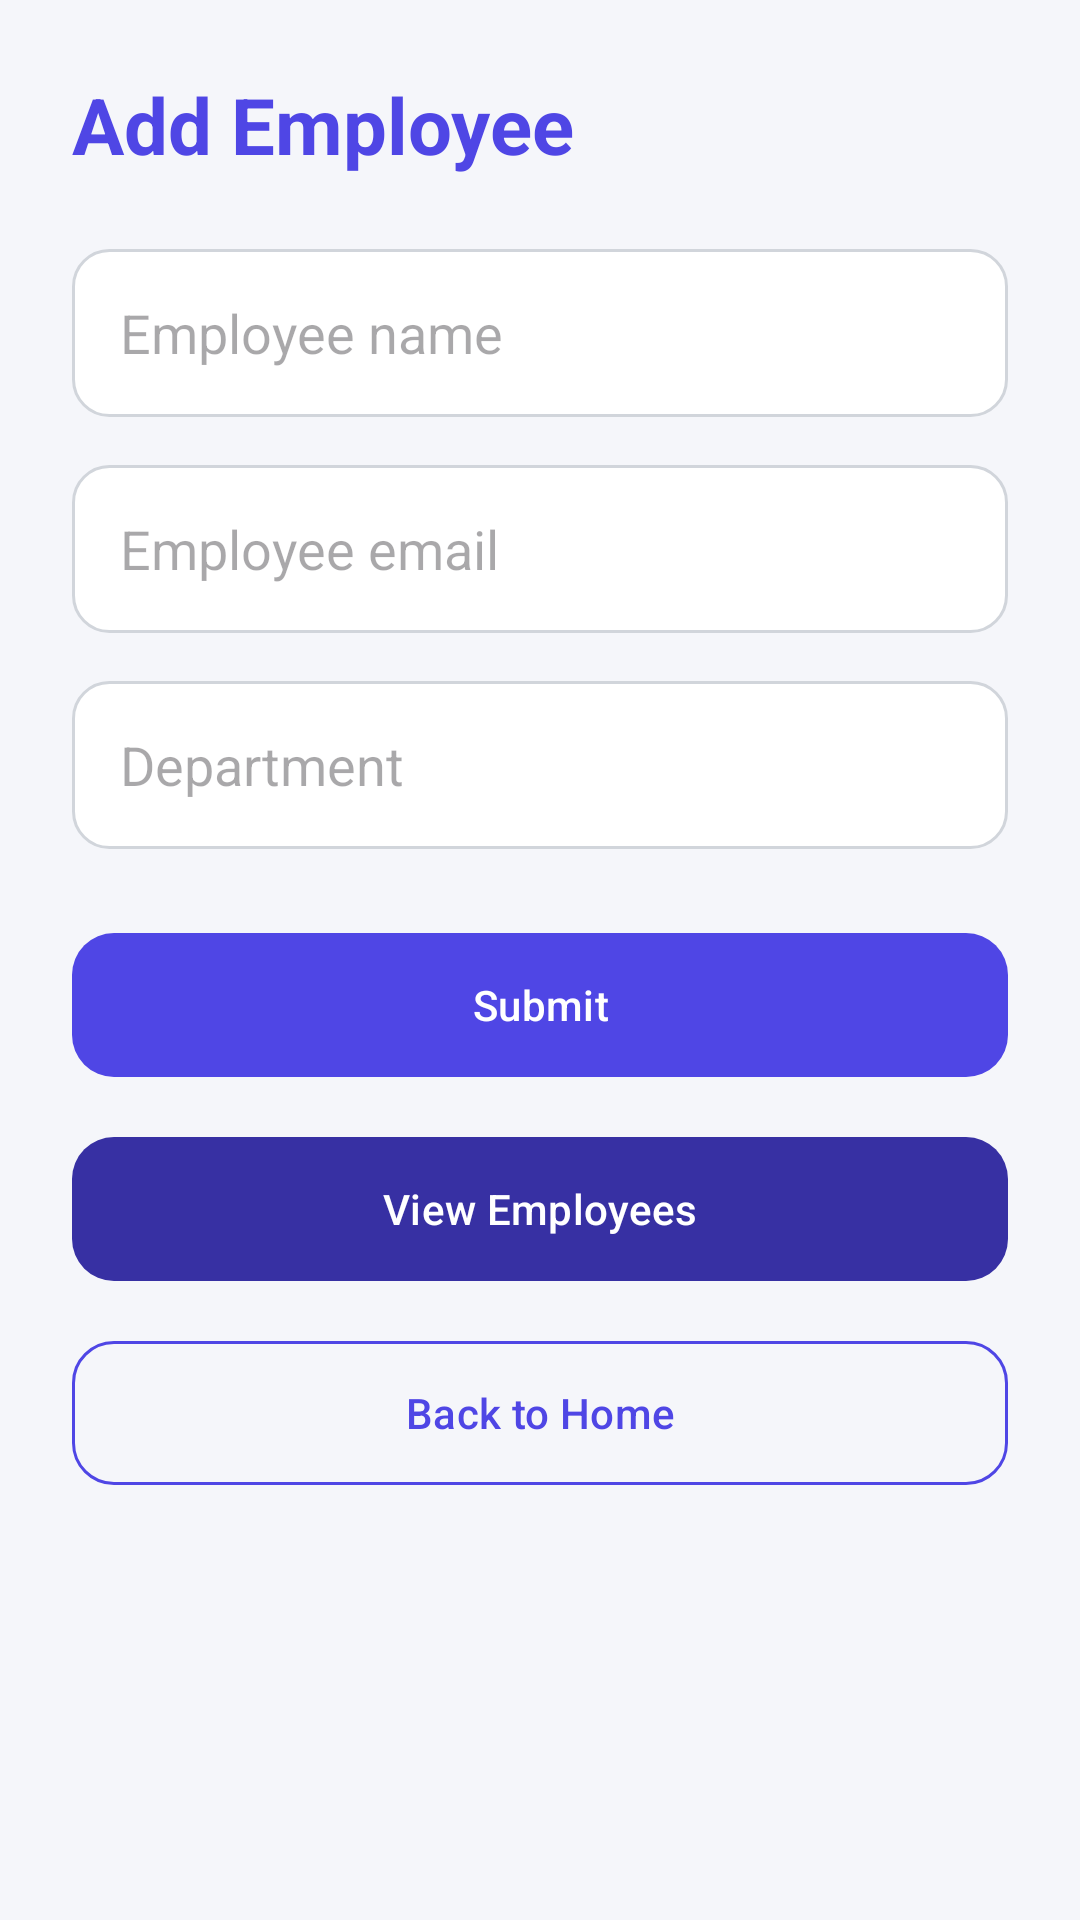

Produce the Android XML layout that renders to this screen, including the resource entries it uses.
<!-- AndroidManifest.xml: application theme Theme.CognifyzApp -->
<!-- res/layout/activity_form.xml -->
<?xml version="1.0" encoding="utf-8"?>
<ScrollView xmlns:android="http://schemas.android.com/apk/res/android"
    xmlns:app="http://schemas.android.com/apk/res-auto"
    android:id="@+id/main"
    android:layout_width="match_parent"
    android:layout_height="match_parent"
    android:background="@color/app_background"
    android:fillViewport="true">

    <LinearLayout
        android:layout_width="match_parent"
        android:layout_height="wrap_content"
        android:orientation="vertical"
        android:padding="24dp">

        <TextView
            android:layout_width="wrap_content"
            android:layout_height="wrap_content"
            android:text="Add Employee"
            android:textSize="26sp"
            android:textStyle="bold"
            android:textColor="@color/primary"
            android:layout_marginBottom="24dp" />

        <EditText
            android:id="@+id/etName"
            android:layout_width="match_parent"
            android:layout_height="56dp"
            android:background="@drawable/bg_edittext"
            android:hint="Employee name"
            android:inputType="textPersonName"
            android:paddingStart="16dp"
            android:paddingEnd="16dp"
            android:textColor="@color/text_dark"
            android:layout_marginBottom="16dp" />

        <EditText
            android:id="@+id/etEmail"
            android:layout_width="match_parent"
            android:layout_height="56dp"
            android:background="@drawable/bg_edittext"
            android:hint="Employee email"
            android:inputType="textEmailAddress"
            android:paddingStart="16dp"
            android:paddingEnd="16dp"
            android:textColor="@color/text_dark"
            android:layout_marginBottom="16dp" />

        <EditText
            android:id="@+id/etDepartment"
            android:layout_width="match_parent"
            android:layout_height="56dp"
            android:background="@drawable/bg_edittext"
            android:hint="Department"
            android:inputType="textCapWords"
            android:paddingStart="16dp"
            android:paddingEnd="16dp"
            android:textColor="@color/text_dark"
            android:layout_marginBottom="24dp" />

        <com.google.android.material.button.MaterialButton
            android:id="@+id/btnSubmit"
            android:layout_width="match_parent"
            android:layout_height="56dp"
            android:text="Submit"
            app:cornerRadius="14dp"
            app:backgroundTint="@color/primary" />

        <com.google.android.material.button.MaterialButton
            android:id="@+id/btnGoToList"
            android:layout_width="match_parent"
            android:layout_height="56dp"
            android:text="View Employees"
            app:cornerRadius="14dp"
            app:backgroundTint="@color/primary_dark"
            android:layout_marginTop="12dp" />

        <com.google.android.material.button.MaterialButton
            android:id="@+id/btnBackHome"
            android:layout_width="match_parent"
            android:layout_height="56dp"
            android:text="Back to Home"
            android:textColor="@color/primary"
            app:cornerRadius="14dp"
            app:backgroundTint="@android:color/transparent"
            app:strokeColor="@color/primary"
            app:strokeWidth="1dp"
            android:layout_marginTop="12dp" />

    </LinearLayout>
</ScrollView>
<!-- resources referenced by this layout -->
<resources>
  <color name="app_background">#F5F6FA</color>
  <color name="primary">#4F46E5</color>
  <color name="primary_dark">#3730A3</color>
  <color name="text_dark">#1F2937</color>
  <!-- drawable bg_edittext (drawable) -->
  <?xml version="1.0" encoding="utf-8"?>
  <shape xmlns:android="http://schemas.android.com/apk/res/android"
      android:shape="rectangle">
      <solid android:color="#FFFFFF" />
      <stroke android:width="1dp" android:color="#D1D5DB" />
      <corners android:radius="12dp" />
  </shape>
  <style name="Theme.CognifyzApp" parent="Base.Theme.CognifyzApp" />
  <style name="Base.Theme.CognifyzApp" parent="Theme.Material3.DayNight.NoActionBar">
          
          
      </style>
</resources>
